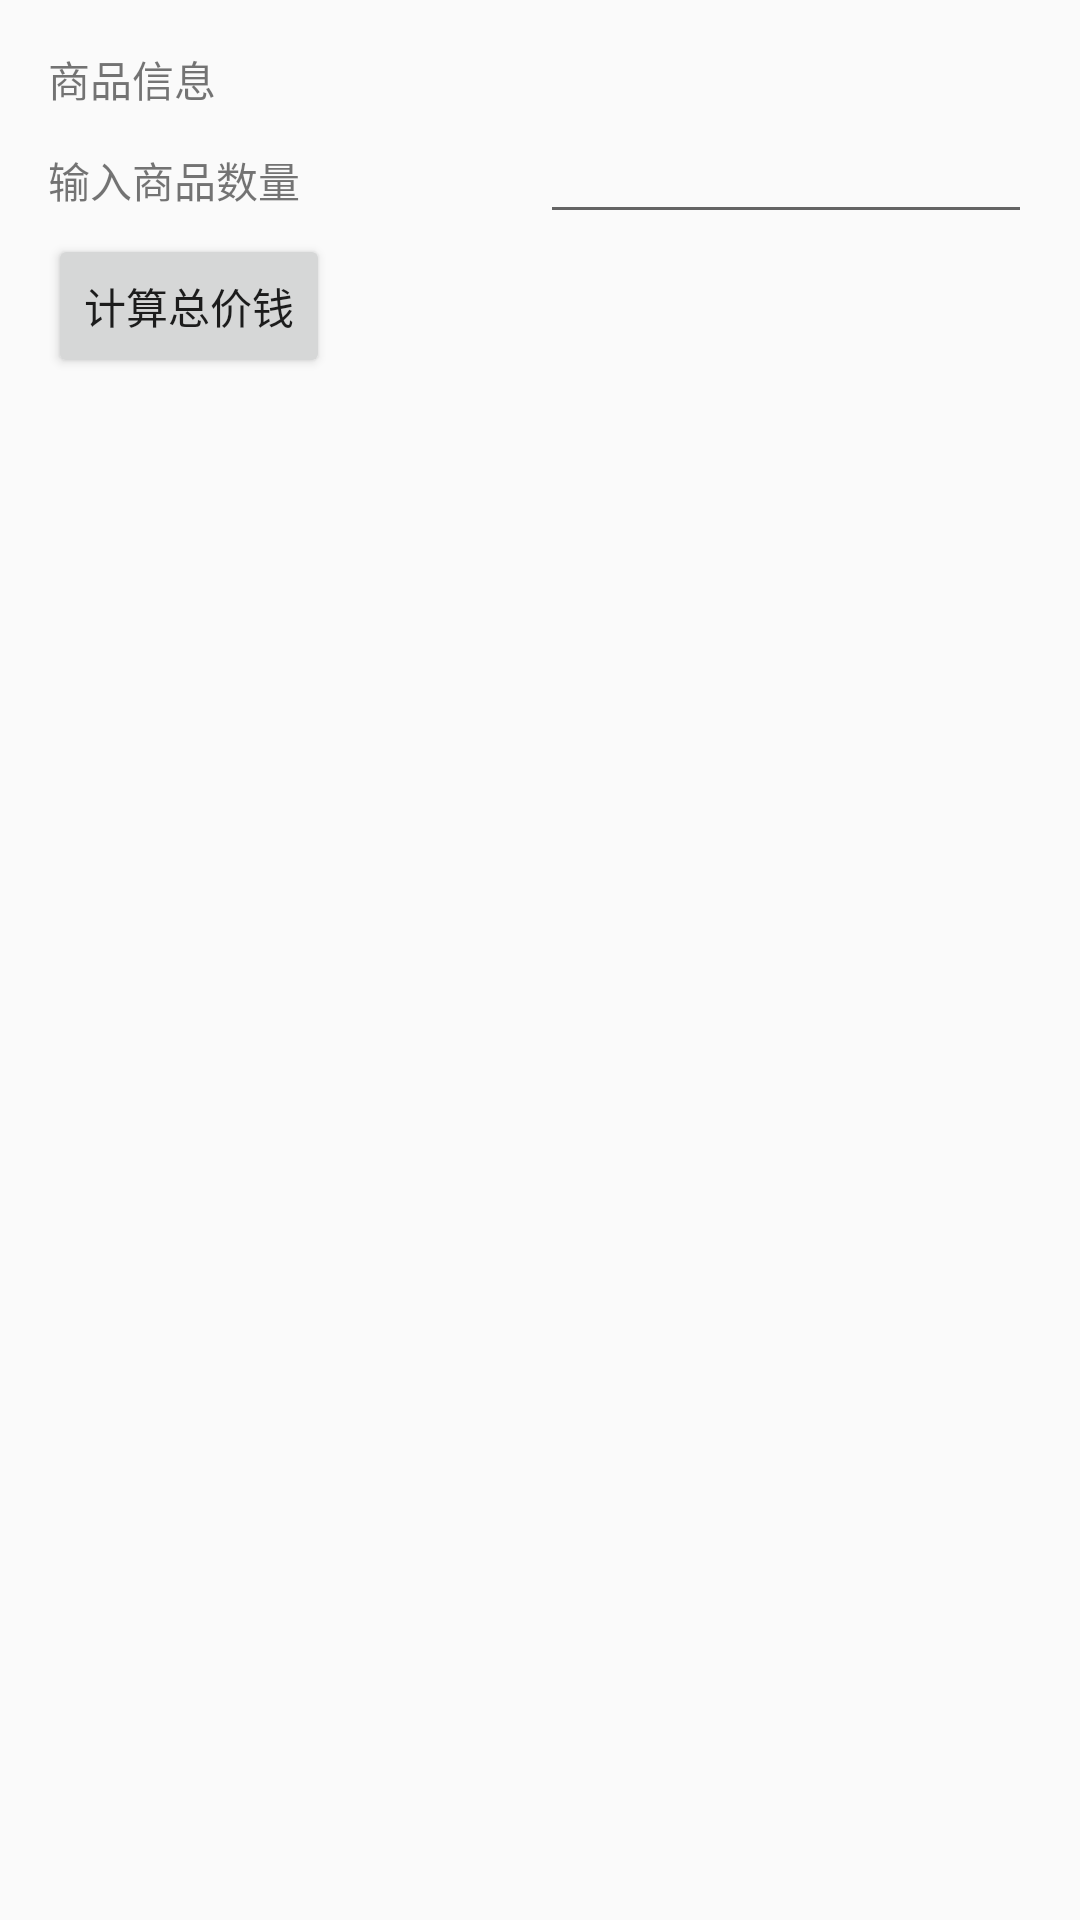

Here is an Android app screen rendered from its layout file. Give the layout XML and the strings, colors and styles it references.
<!-- AndroidManifest.xml: application theme AppTheme -->
<!-- res/layout/activity_content.xml -->
<?xml version="1.0" encoding="utf-8"?>
<LinearLayout xmlns:android="http://schemas.android.com/apk/res/android"
    xmlns:tools="http://schemas.android.com/tools"
    android:id="@+id/activity_content"
    android:layout_width="match_parent"
    android:layout_height="match_parent"
    android:paddingBottom="@dimen/activity_vertical_margin"
    android:paddingLeft="@dimen/activity_horizontal_margin"
    android:paddingRight="@dimen/activity_horizontal_margin"
    android:paddingTop="@dimen/activity_vertical_margin"
    android:orientation="vertical"
    tools:context="com.example.lenovo.hyapp.ContentActivity">
<TextView
    android:layout_width="match_parent"
    android:layout_height="wrap_content"
    android:id="@+id/tv_show"
    android:text="商品信息"/>
    <LinearLayout
        android:layout_width="match_parent"
        android:layout_height="wrap_content"
        android:orientation="horizontal">
        <TextView
            android:layout_width="match_parent"
            android:layout_height="wrap_content"
            android:text="输入商品数量"
            android:layout_weight="1"/>
        <EditText
            android:layout_width="match_parent"
            android:layout_height="wrap_content"
            android:id="@+id/edt_count"
            android:inputType="number"
            android:layout_weight="1"/>
    </LinearLayout>
    <LinearLayout
        android:layout_width="match_parent"
        android:layout_height="wrap_content"
        android:orientation="horizontal">
        <Button
            android:layout_width="wrap_content"
            android:layout_height="wrap_content"
            android:id="@+id/btn_countMoney"
            android:text="计算总价钱"
            android:onClick="countMoneyOnClick"/>
        <TextView
            android:layout_width="match_parent"
            android:layout_height="wrap_content"
            android:id="@+id/tv_momey"/>
    </LinearLayout>

</LinearLayout>
<!-- resources referenced by this layout -->
<resources>
  <dimen name="activity_horizontal_margin">16dp</dimen>
  <dimen name="activity_vertical_margin">16dp</dimen>
  <style name="AppTheme" parent="Theme.AppCompat.Light.DarkActionBar">
  
          <item name="colorPrimary">@color/colorPrimary</item>
          <item name="colorPrimaryDark">@color/colorPrimaryDark</item>
          <item name="colorAccent">@color/colorAccent</item>
      </style>
  <color name="colorPrimary">#3F51B5</color>
  <color name="colorPrimaryDark">#303F9F</color>
  <color name="colorAccent">#FF4081</color>
</resources>
